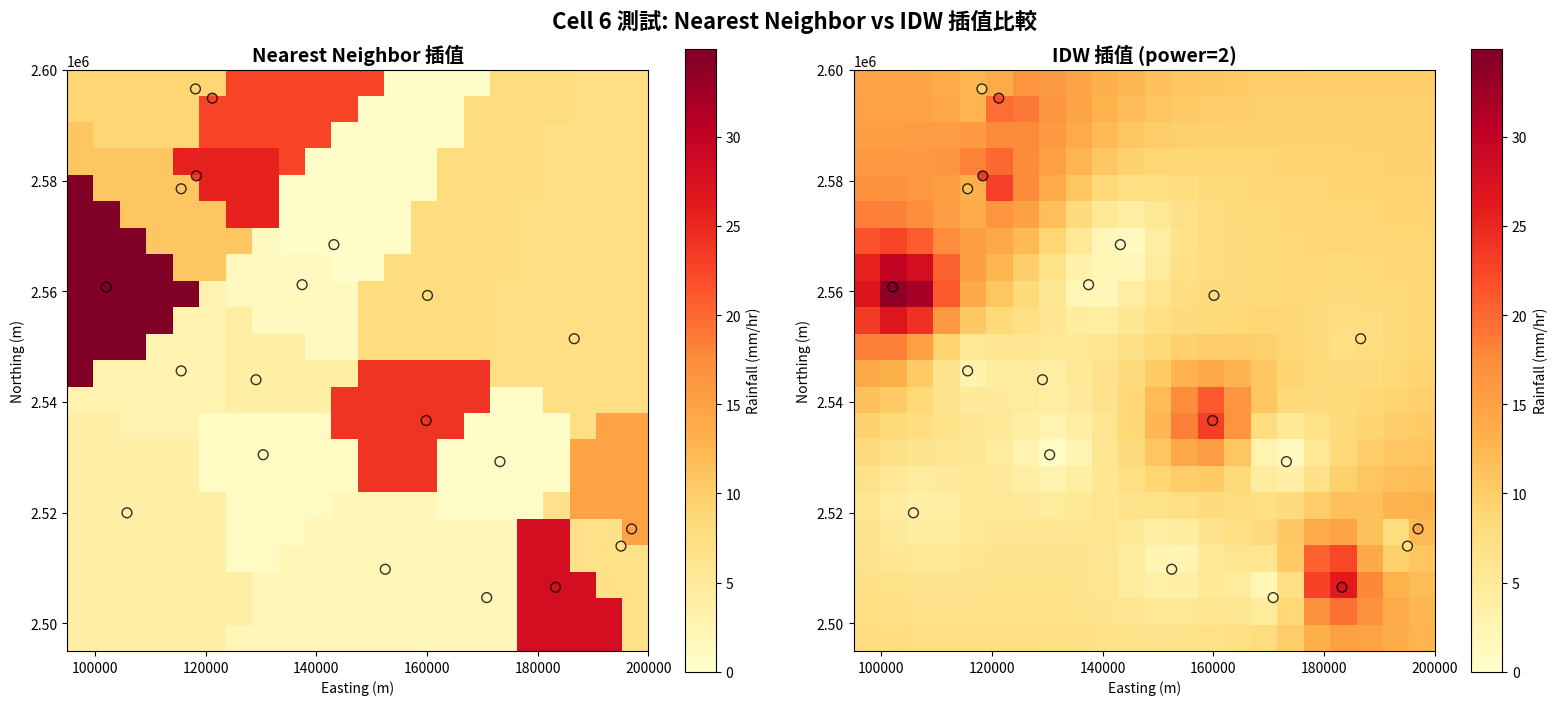

Source code (Python):
#!/usr/bin/env python3
# -*- coding: utf-8 -*-
"""
Cell 6 插值測試腳本
Lab 1: Nearest Neighbor + IDW 插值測試

Author: thumbb44110-creator
Date: 2026-04-03
"""

import numpy as np
import matplotlib.pyplot as plt
from scipy.interpolate import NearestNDInterpolator
from scipy.spatial.distance import cdist
import sys
import os

def create_test_data():
    """建立測試資料"""
    print("建立測試資料...")
    
    # 模擬測站座標和雨量資料
    np.random.seed(42)
    n_stations = 20
    
    # 在矩形區域內隨機分佈測站
    x = np.random.uniform(100000, 200000, n_stations)  # Easting
    y = np.random.uniform(2500000, 2600000, n_stations)  # Northing
    
    # 模擬雨量資料（包含一些極端值）
    z = np.random.exponential(10, n_stations)  # 指數分佈，模擬雨量
    z = np.clip(z, 0.5, 100)  # 限制在合理範圍內
    
    # 建立網格
    grid_x = np.arange(95000, 205000, 5000)  # 5000m 解析度
    grid_y = np.arange(2495000, 2605000, 5000)
    
    print(f"* 測試資料建立完成:")
    print(f"  測站數量: {len(x)}")
    print(f"  網格尺寸: {len(grid_x)}×{len(grid_y)} = {len(grid_x)*len(grid_y)} 點")
    print(f"  雨量範圍: {z.min():.2f} - {z.max():.2f} mm/hr")
    
    return x, y, z, grid_x, grid_y

def test_nearest_neighbor(x, y, z, grid_x, grid_y):
    """測試 Nearest Neighbor 插值"""
    print("\n" + "="*50)
    print("測試 Nearest Neighbor 插值")
    print("="*50)
    
    try:
        # 建立網格矩陣
        grid_xx, grid_yy = np.meshgrid(grid_x, grid_y)
        
        # Nearest Neighbor 插值
        nn_interp = NearestNDInterpolator(np.column_stack([x, y]), z)
        z_nn = nn_interp(grid_xx, grid_yy)
        
        # 驗證結果
        print(f"* Nearest Neighbor 插值成功")
        print(f"  預測範圍: {np.nanmin(z_nn):.2f} - {np.nanmax(z_nn):.2f} mm/hr")
        print(f"  平均值: {np.nanmean(z_nn):.2f} mm/hr")
        print(f"  NaN 數量: {np.isnan(z_nn).sum()}")
        
        # 檢查是否在原始資料範圍內
        if np.nanmin(z_nn) >= z.min() and np.nanmax(z_nn) <= z.max():
            print("* 範圍檢查通過")
        else:
            print("! 範圍檢查失敗")
        
        return z_nn, True
        
    except Exception as e:
        print(f"! Nearest Neighbor 插值失敗: {e}")
        return None, False

def test_idw(x, y, z, grid_x, grid_y):
    """測試 IDW 插值"""
    print("\n" + "="*50)
    print("測試 IDW 插值 (power=2)")
    print("="*50)
    
    try:
        # 建立網格矩陣
        grid_xx, grid_yy = np.meshgrid(grid_x, grid_y)
        
        # IDW 插值
        obs_points = np.column_stack([x, y])
        pred_points = np.column_stack([grid_xx.ravel(), grid_yy.ravel()])
        
        # 計算距離矩陣
        distances = cdist(pred_points, obs_points)
        
        # 避免除零
        distances[distances < 1e-10] = 1e-10
        
        # 計算權重 (power=2)
        power = 2
        weights = 1.0 / (distances ** power)
        
        # 權重標準化
        weights = weights / weights.sum(axis=1, keepdims=True)
        
        # 加權平均
        z_pred = np.dot(weights, z)
        z_idw = z_pred.reshape(grid_xx.shape)
        
        # 驗證結果
        print(f"* IDW 插值成功")
        print(f"  預測範圍: {np.nanmin(z_idw):.2f} - {np.nanmax(z_idw):.2f} mm/hr")
        print(f"  平均值: {np.nanmean(z_idw):.2f} mm/hr")
        print(f"  NaN 數量: {np.isnan(z_idw).sum()}")
        
        # 檢查是否在原始資料範圍內
        if np.nanmin(z_idw) >= z.min() and np.nanmax(z_idw) <= z.max():
            print("* 範圍檢查通過")
        else:
            print("! 範圍檢查失敗")
        
        return z_idw, True
        
    except Exception as e:
        print(f"! IDW 插值失敗: {e}")
        return None, False

def create_comparison_plot(z_nn, z_idw, grid_x, grid_y, x, y, z):
    """建立比較圖表"""
    print("\n" + "="*50)
    print("建立比較圖表")
    print("="*50)
    
    try:
        # 建立圖表
        fig, axes = plt.subplots(1, 2, figsize=(16, 7))
        
        # 計算網格範圍
        x_min, x_max = grid_x.min(), grid_x.max()
        y_min, y_max = grid_y.min(), grid_y.max()
        
        # 統一色彩範圍
        vmin, vmax = 0, max(np.nanmax(z_nn), np.nanmax(z_idw))
        
        # Nearest Neighbor
        im1 = axes[0].imshow(z_nn, extent=[x_min, x_max, y_min, y_max], 
                            origin='lower', cmap='YlOrRd', vmin=vmin, vmax=vmax)
        axes[0].set_title('Nearest Neighbor 插值', fontsize=14, fontweight='bold')
        axes[0].set_xlabel('Easting (m)')
        axes[0].set_ylabel('Northing (m)')
        
        # 添加測站點
        axes[0].scatter(x, y, c=z, s=50, edgecolors='black', linewidths=1, 
                       cmap='YlOrRd', vmin=vmin, vmax=vmax, alpha=0.8)
        plt.colorbar(im1, ax=axes[0], label='Rainfall (mm/hr)')
        
        # IDW
        im2 = axes[1].imshow(z_idw, extent=[x_min, x_max, y_min, y_max], 
                            origin='lower', cmap='YlOrRd', vmin=vmin, vmax=vmax)
        axes[1].set_title('IDW 插值 (power=2)', fontsize=14, fontweight='bold')
        axes[1].set_xlabel('Easting (m)')
        axes[1].set_ylabel('Northing (m)')
        
        # 添加測站點
        axes[1].scatter(x, y, c=z, s=50, edgecolors='black', linewidths=1, 
                       cmap='YlOrRd', vmin=vmin, vmax=vmax, alpha=0.8)
        plt.colorbar(im2, ax=axes[1], label='Rainfall (mm/hr)')
        
        # 總標題
        fig.suptitle('Cell 6 測試: Nearest Neighbor vs IDW 插值比較', 
                    fontsize=16, fontweight='bold', y=0.98)
        
        plt.tight_layout()
        plt.savefig('test_cell6_interpolation.png', dpi=300, bbox_inches='tight')
        print("* 圖表已儲存: test_cell6_interpolation.png")
        plt.show()
        
        return True
        
    except Exception as e:
        print(f"! 圖表建立失敗: {e}")
        return False

def run_performance_test():
    """執行效能測試"""
    print("\n" + "="*50)
    print("效能測試")
    print("="*50)
    
    import time
    
    # 建立較大的測試資料
    n_stations = 100
    grid_size = 100
    
    x = np.random.uniform(100000, 200000, n_stations)
    y = np.random.uniform(2500000, 2600000, n_stations)
    z = np.random.exponential(10, n_stations)
    
    grid_x = np.linspace(100000, 200000, grid_size)
    grid_y = np.linspace(2500000, 2600000, grid_size)
    grid_xx, grid_yy = np.meshgrid(grid_x, grid_y)
    
    total_points = grid_size * grid_size
    print(f"測試規模: {n_stations} 測站, {total_points:,} 網格點")
    
    # 測試 Nearest Neighbor
    start_time = time.time()
    nn_interp = NearestNDInterpolator(np.column_stack([x, y]), z)
    z_nn = nn_interp(grid_xx, grid_yy)
    nn_time = time.time() - start_time
    
    print(f"Nearest Neighbor: {nn_time:.3f} 秒 ({total_points/nn_time:.0f} 點/秒)")
    
    # 測試 IDW
    start_time = time.time()
    obs_points = np.column_stack([x, y])
    pred_points = np.column_stack([grid_xx.ravel(), grid_yy.ravel()])
    distances = cdist(pred_points, obs_points)
    distances[distances < 1e-10] = 1e-10
    weights = 1.0 / (distances ** 2)
    weights = weights / weights.sum(axis=1, keepdims=True)
    z_pred = np.dot(weights, z)
    z_idw = z_pred.reshape(grid_xx.shape)
    idw_time = time.time() - start_time
    
    print(f"IDW: {idw_time:.3f} 秒 ({total_points/idw_time:.0f} 點/秒)")
    
    print(f"效能比較: IDW/NN = {idw_time/nn_time:.1f}x")

def main():
    """主要測試函數"""
    print("Cell 6 插值測試開始")
    print("=" * 60)
    
    # 建立測試資料
    x, y, z, grid_x, grid_y = create_test_data()
    
    # 測試 Nearest Neighbor
    z_nn, nn_success = test_nearest_neighbor(x, y, z, grid_x, grid_y)
    
    # 測試 IDW
    z_idw, idw_success = test_idw(x, y, z, grid_x, grid_y)
    
    # 如果兩種方法都成功，建立比較圖表
    if nn_success and idw_success:
        plot_success = create_comparison_plot(z_nn, z_idw, grid_x, grid_y, x, y, z)
        
        # 效能測試
        run_performance_test()
        
        # 總結
        print("\n" + "="*60)
        print("* Cell 6 測試完成！")
        print("="*60)
        print("測試結果:")
        print(f"  Nearest Neighbor: {'* 成功' if nn_success else '! 失敗'}")
        print(f"  IDW: {'* 成功' if idw_success else '! 失敗'}")
        print(f"  比較圖表: {'* 成功' if plot_success else '! 失敗'}")
        print("\n生成檔案:")
        print("  - test_cell6_interpolation.png")
        
        if nn_success and idw_success:
            print("\n統計摘要:")
            print(f"  NN 範圍: {np.nanmin(z_nn):.2f} - {np.nanmax(z_nn):.2f} mm/hr")
            print(f"  IDW 範圍: {np.nanmin(z_idw):.2f} - {np.nanmax(z_idw):.2f} mm/hr")
            print(f"  原始範圍: {z.min():.2f} - {z.max():.2f} mm/hr")
        
        return True
    else:
        print("! 測試失敗，請檢查錯誤訊息")
        return False

if __name__ == "__main__":
    success = main()
    sys.exit(0 if success else 1)
